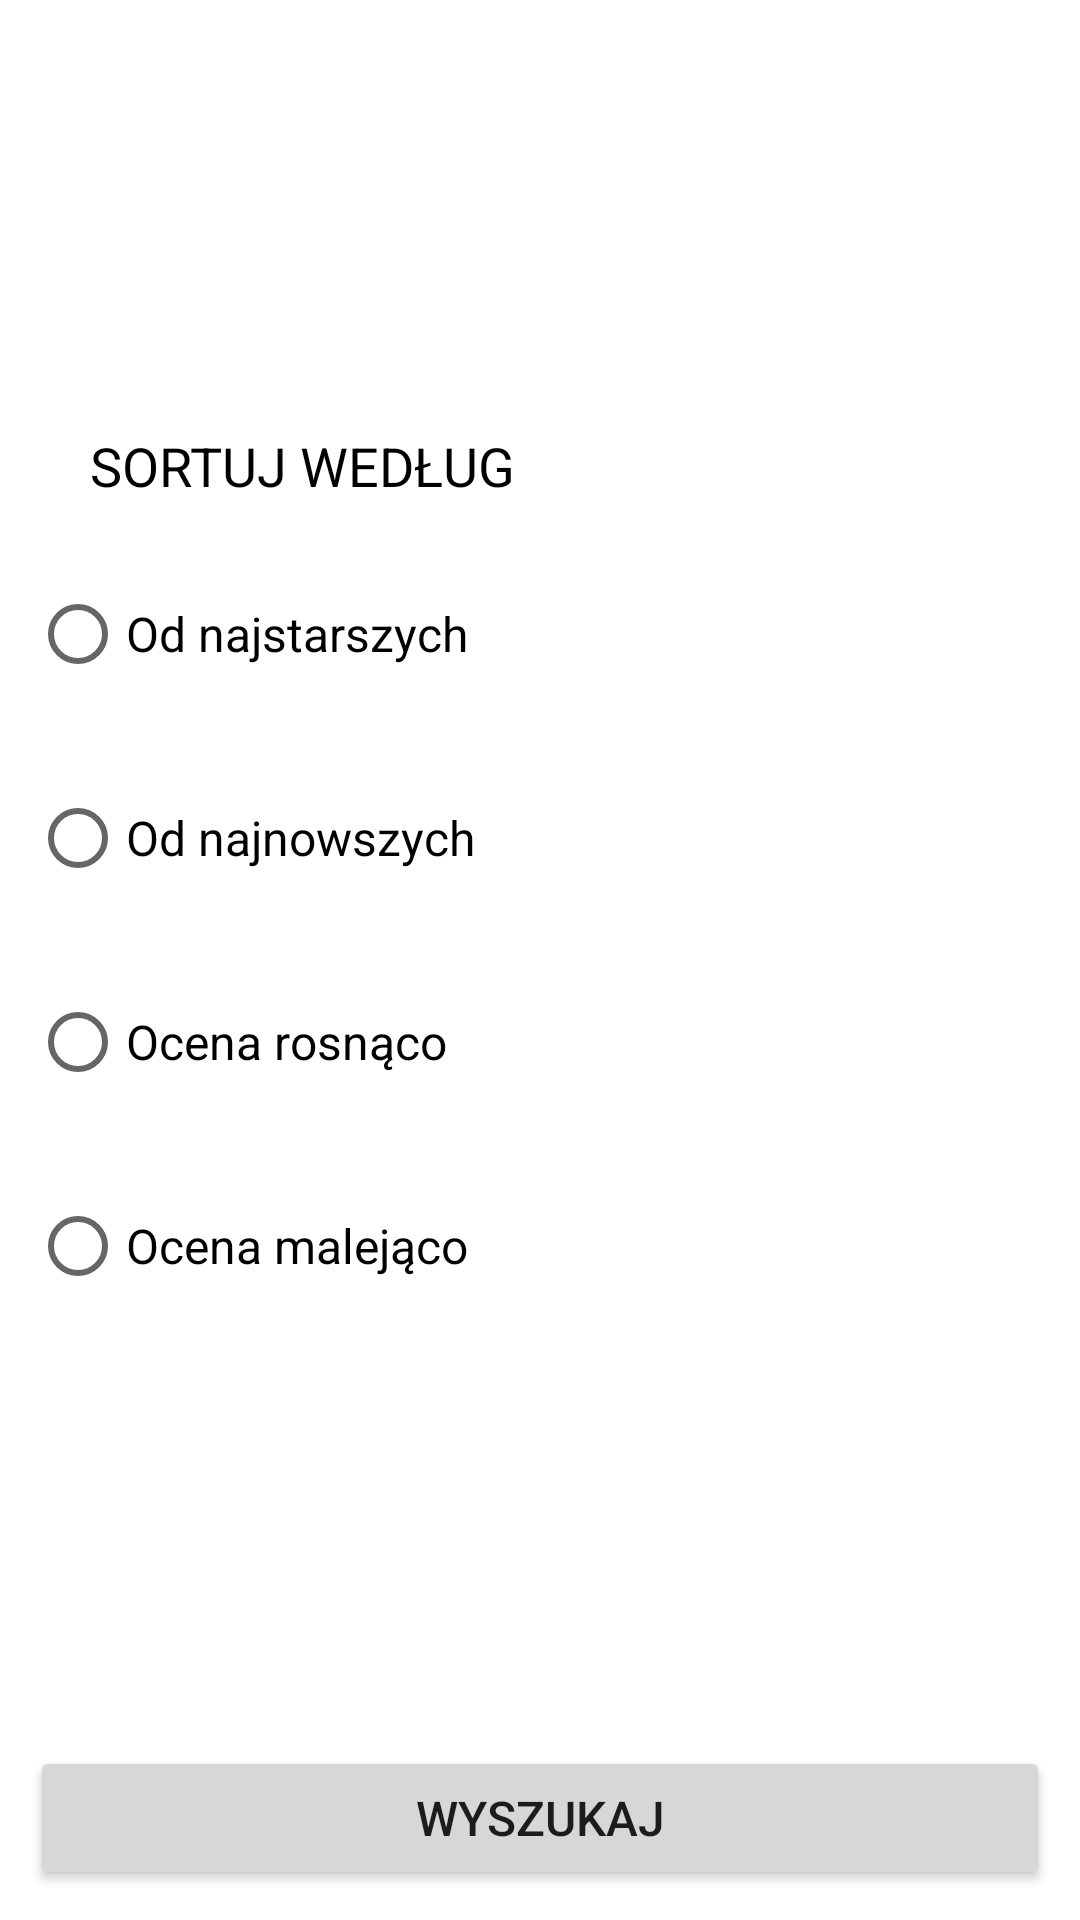

Android layout source for this screen:
<!-- AndroidManifest.xml: application theme Theme.SwAPPing -->
<!-- res/layout/activity_sort.xml -->
<?xml version="1.0" encoding="utf-8"?>
<androidx.constraintlayout.widget.ConstraintLayout xmlns:android="http://schemas.android.com/apk/res/android"
    xmlns:app="http://schemas.android.com/apk/res-auto"
    xmlns:tools="http://schemas.android.com/tools"
    android:layout_width="match_parent"
    android:layout_height="match_parent"
    tools:context=".ui.searching.SortActivity">

    <ScrollView
        android:layout_width="match_parent"
        android:layout_height="wrap_content"
        app:layout_constraintTop_toTopOf="parent"
        app:layout_constraintLeft_toLeftOf="parent"
        app:layout_constraintRight_toRightOf="parent"
        app:layout_constraintBottom_toTopOf="@+id/confirmSort">

        <LinearLayout
            android:layout_width="match_parent"
            android:layout_height="wrap_content"
            android:orientation="vertical"
            android:layout_gravity="top">

            <TextView
                android:layout_width="match_parent"
                android:layout_height="wrap_content"
                android:layout_margin="10dp"
                android:paddingLeft="20dp"
                android:text="Sortuj według"
                android:textAllCaps="true"
                android:textColor="@color/black"
                android:textSize="18dp" />
            <RadioGroup
                android:id="@+id/sortingGroup"
                android:layout_width="match_parent"
                android:layout_height="wrap_content">
                <RadioButton
                    android:id="@+id/dateASC"
                    android:layout_width="match_parent"
                    android:layout_height="wrap_content"
                    android:layout_margin="10dp"
                    android:text="Od najstarszych" />

                <RadioButton
                    android:id="@+id/dateDESC"
                    android:layout_width="match_parent"
                    android:layout_height="wrap_content"
                    android:layout_margin="10dp"
                    android:text="Od najnowszych" />

                <RadioButton
                    android:id="@+id/rateASC"
                    android:layout_width="match_parent"
                    android:layout_height="wrap_content"
                    android:layout_margin="10dp"
                    android:text="Ocena rosnąco" />

                <RadioButton
                    android:id="@+id/rateDESC"
                    android:layout_width="match_parent"
                    android:layout_height="wrap_content"
                    android:layout_margin="10dp"
                    android:text="Ocena malejąco" />
            </RadioGroup>
        </LinearLayout>
    </ScrollView>
    <Button
        android:id="@+id/confirmSort"
        android:layout_width="match_parent"
        android:layout_height="wrap_content"
        android:layout_gravity="center"
        android:text="Wyszukaj"
        app:layout_constraintBottom_toBottomOf="parent"
        app:layout_constraintRight_toRightOf="parent"
        app:layout_constraintLeft_toLeftOf="parent"
        android:layout_margin="10dp"/>
</androidx.constraintlayout.widget.ConstraintLayout>
<!-- resources referenced by this layout -->
<resources>
  <color name="black">#FF000000</color>
  <style name="Theme.SwAPPing" parent="Theme.MaterialComponents.DayNight.DarkActionBar">
          
          <item name="colorPrimary">@color/light_green</item>
          <item name="colorPrimaryVariant">@color/light_green</item>
          <item name="colorOnPrimary">@color/gray</item>
          
          <item name="colorSecondary">@color/green_400</item>
          <item name="colorSecondaryVariant">@color/very_light_green</item>
          <item name="colorOnSecondary">@color/black</item>
          
          <item name="android:statusBarColor" tools:targetApi="l">@color/light_green</item>
  
          
          <item name="android:textSize">16sp</item>
      </style>
  <color name="light_green">#a5d38b</color>
  <color name="gray">#E4E4E4</color>
  <color name="green_400">#85AE56</color>
  <color name="very_light_green">#BBEF9E</color>
</resources>
